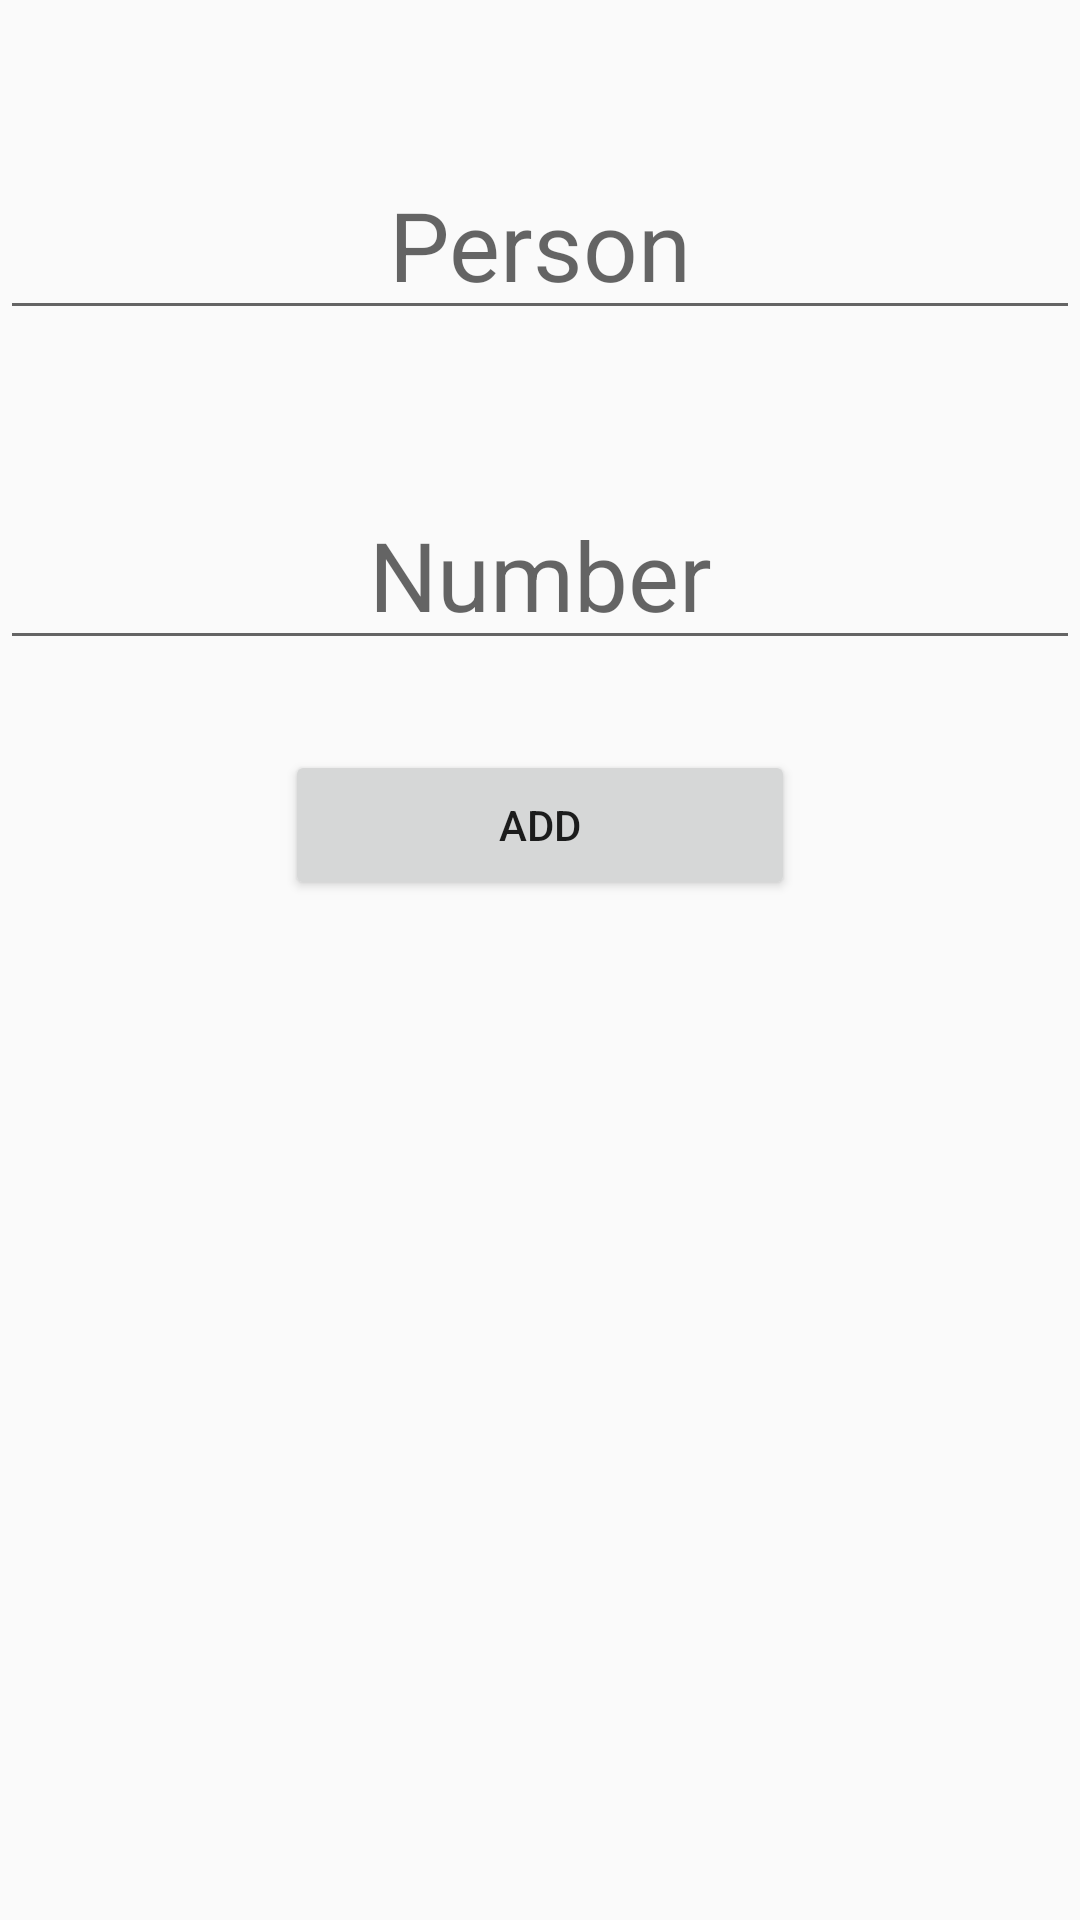

The Android layout XML behind this screen, and the referenced resources:
<!-- AndroidManifest.xml: application theme AppTheme -->
<!-- res/layout/activity_info_add.xml -->
<?xml version="1.0" encoding="utf-8"?>
<LinearLayout xmlns:android="http://schemas.android.com/apk/res/android"
    xmlns:app="http://schemas.android.com/apk/res-auto"
    xmlns:tools="http://schemas.android.com/tools"
    android:layout_width="match_parent"
    android:layout_height="match_parent"
    android:orientation="vertical"
    tools:context="com.example.webcoursedesign.ui.InfoContent">


    <EditText
        android:id="@+id/add_person"
        android:layout_width="match_parent"
        android:layout_height="wrap_content"
        android:layout_gravity="center"
        android:layout_marginTop="50dp"
        android:focusable="true"
        android:focusableInTouchMode="true"
        android:gravity="center"
        android:hint="Person"
        android:textSize="32dp" />

    <EditText
        android:id="@+id/add_number"
        android:layout_width="match_parent"
        android:layout_height="wrap_content"
        android:layout_gravity="center"
        android:layout_marginTop="50dp"
        android:focusable="true"
        android:focusableInTouchMode="true"
        android:gravity="center"
        android:hint="Number"
        android:textSize="32dp" />

    <Button
        android:id="@+id/btn_add"
        android:layout_width="170dp"
        android:layout_height="50dp"
        android:layout_gravity="center"
        android:layout_marginTop="30dp"
        android:text="Add" />


</LinearLayout>
<!-- resources referenced by this layout -->
<resources>
  <style name="AppTheme" parent="Theme.AppCompat.Light.DarkActionBar">
          
          <item name="colorPrimary">@color/colorPrimary</item>
          <item name="colorPrimaryDark">@color/colorPrimaryDark</item>
          <item name="colorAccent">@color/colorAccent</item>
      </style>
  <!-- not gathered from this repository: default colours our renderer supplied (Android Studio template values) -->
  <color name="colorPrimary">#FF6200EE</color>
  <color name="colorPrimaryDark">#FF3700B3</color>
  <color name="colorAccent">#FF03DAC5</color>
</resources>
